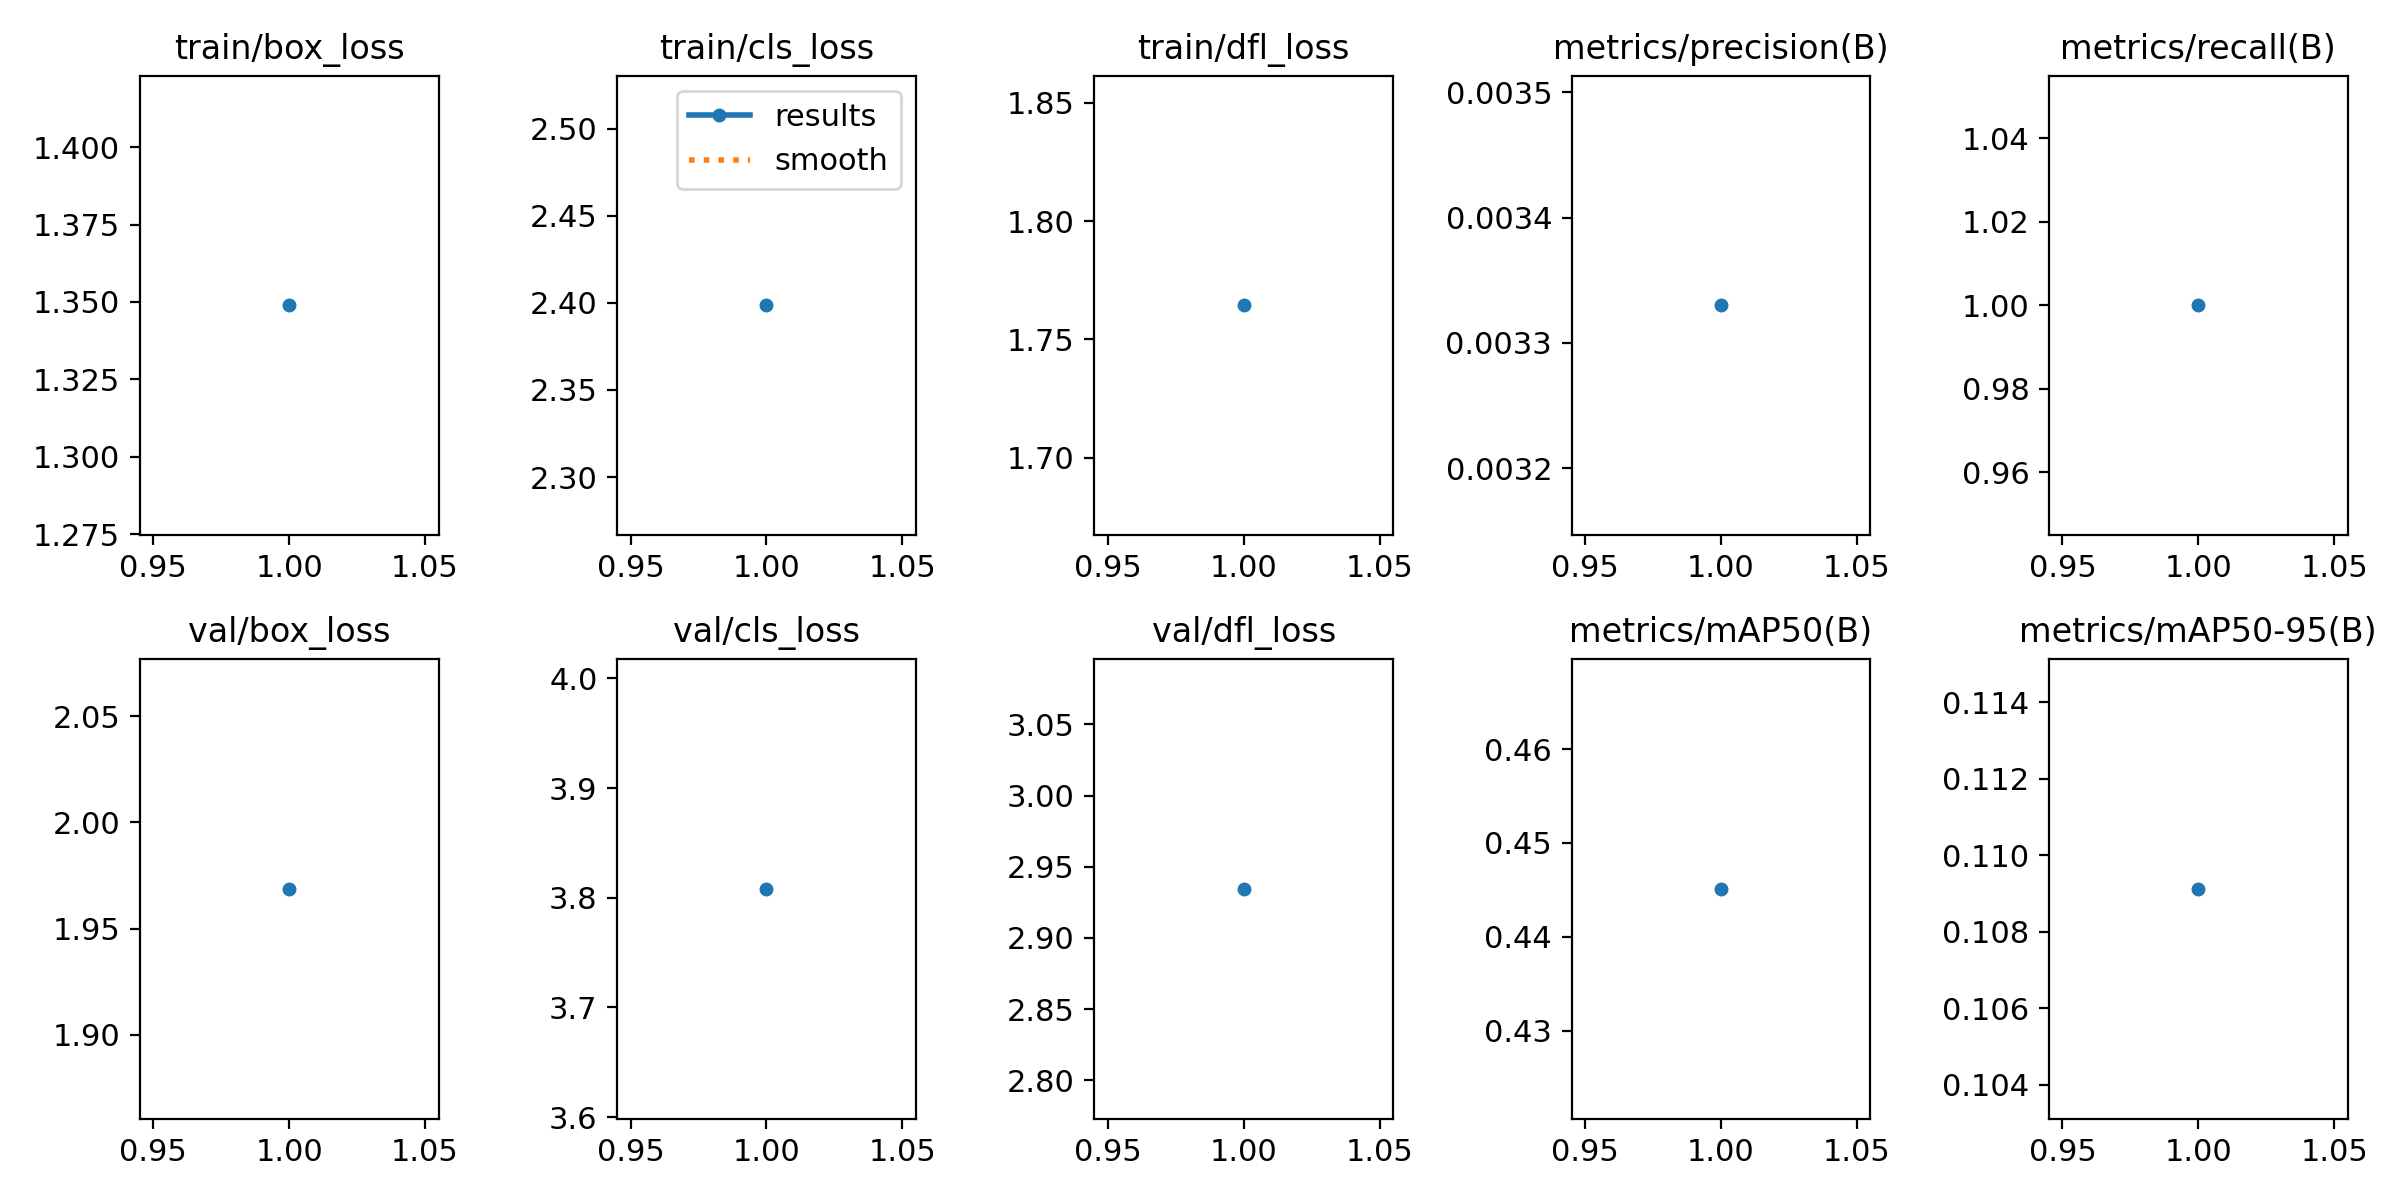

Source data for this figure (header and first rows):
epoch, train/box_loss, train/cls_loss, train/dfl_loss, metrics/precision(B), metrics/recall(B), metrics/mAP50(B), metrics/mAP50-95(B), val/box_loss, val/cls_loss, val/dfl_loss, lr/pg0, lr/pg1, lr/pg2
1, 1.349, 2.399, 1.764, 0.00333, 1, 0.4451, 0.1091, 1.969, 3.808, 2.934, 0.00026, 0.00026, 0.00026
